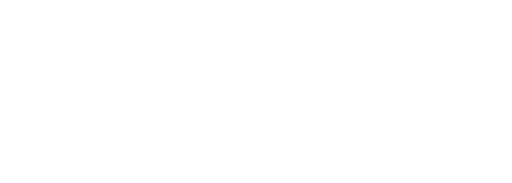
t = 0.00 s
t = 0.75 s: frame unchanged from t = 0.00 s, image omitted
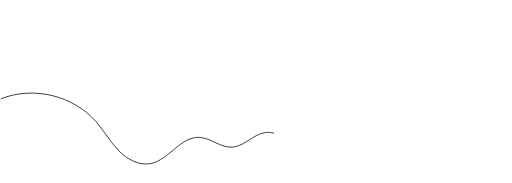
t = 1.50 s
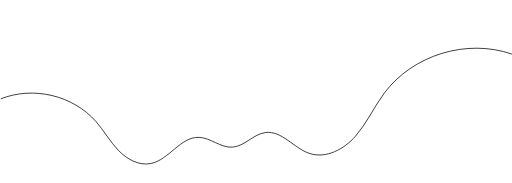
t = 2.25 s
t = 3.00 s: frame unchanged from t = 2.25 s, image omitted

The animated SVG that drew these frames (rendered in a browser with its animation timeline set to each time). Animation: 2 SMIL elements (animate=2); one cycle of 3.00 s.

 <svg
    width="1359"
    height="486"
    viewBox="0 0 1359 486"
    fill="none"
    xmlns="http://www.w3.org/2000/svg"
  >
    <g clip-path="url(#clip0_169_6247)">
      <g clip-path="url(#clip1_169_6247)">
        <path
          d="M2.24512 262.319C87.8343 227.936 193.864 253.364 254.548 322.82C275.802 347.145 291.67 375.91 314.011 399.238C336.352 422.567 368.288 440.552 399.974 434.311C448.524 424.75 478.442 363.228 527.897 364.789C559.002 365.776 585.593 392.782 616.648 390.79C648.965 388.715 672.51 356.108 704.627 351.991C748.472 346.373 780.017 393.993 822.052 407.662C865.697 421.854 913.36 396.334 943.627 361.834C973.894 327.335 992.683 284.337 1020.05 247.488C1095.41 146.015 1239.4 101.797 1358.73 143.483"
          stroke="black"
          stroke-width="2"
          stroke-linecap="round"
          stroke-linejoin="round"
          id="curve-path"
        >
          <animate
            attributeName="stroke-dasharray"
            from="0 3018"
            to="3018 0"
            dur="3s"
            begin="0s"
            fill="freeze"
          />
          <animate
            attributeName="stroke-dashoffset"
            from="1359"
            to="0"
            dur="3s"
            begin="0s"
            fill="freeze"
          />
        </path>
      </g>
    </g>
    <defs>
      <clipPath id="clip0_169_6247">
        <rect width="1359" height="486" fill="white" />
      </clipPath>
      <clipPath id="clip1_169_6247">
        <rect
          width="1358.97"
          height="342.257"
          fill="white"
          transform="translate(1 101)"
        />
      </clipPath>
    </defs>
</svg>
